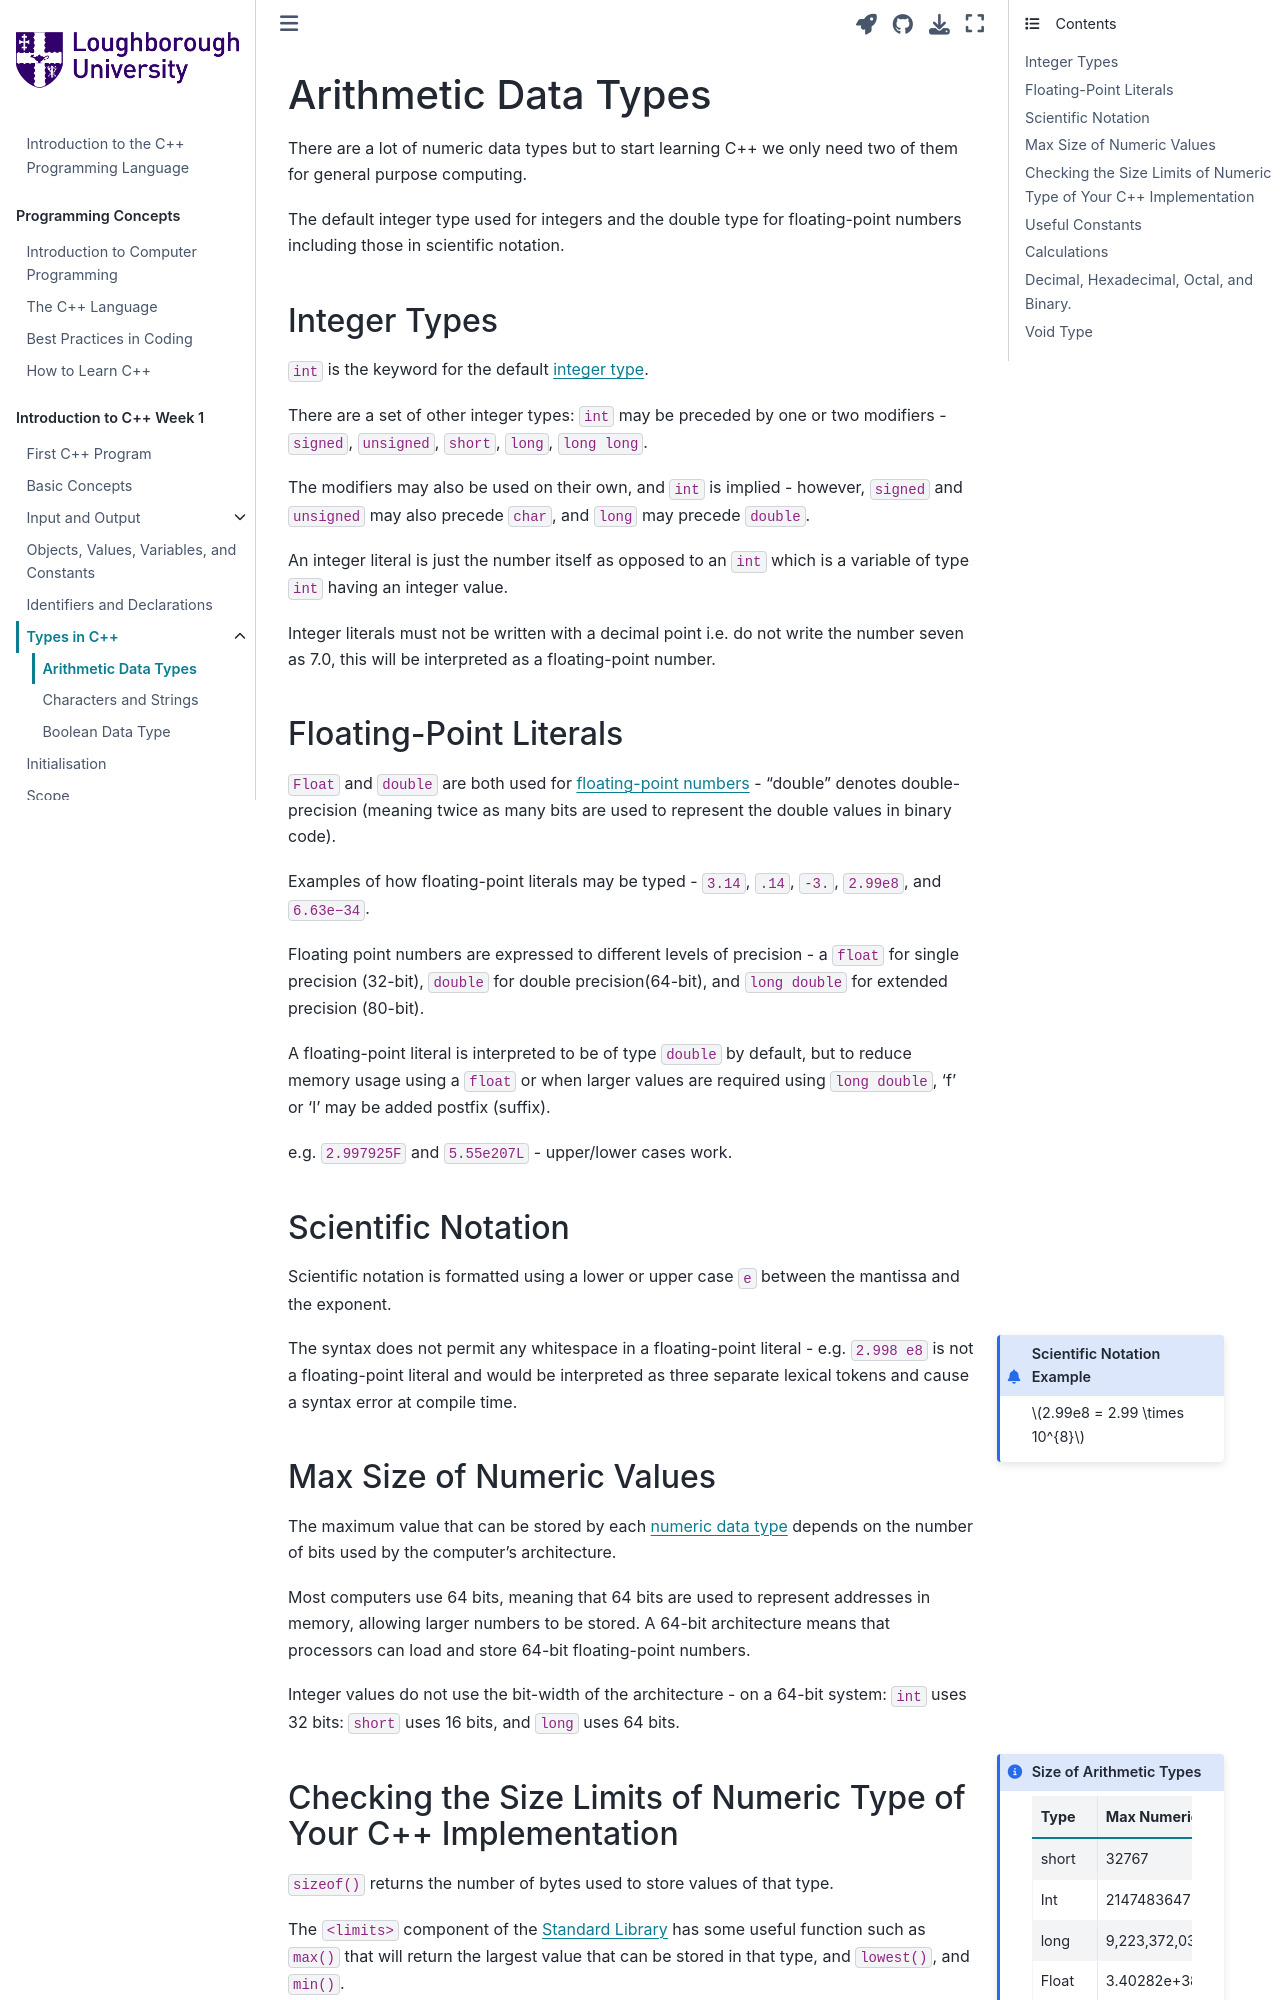

repository: PeterMarshall29/book1 · page: jupyternotebooks/arithmetic_data_types.html · generator: jekyll

---
jupytext:
  formats: md:myst
  text_representation:
    extension: .md
    format_name: myst
kernelspec:
  display_name: C++ 20
  language: c++
  name: cpp20
---

# Arithmetic Data Types

There are a lot of numeric data types but to start learning C++ we only need two of them for general purpose computing.

The default integer type used for integers and the double type for floating-point numbers including those in scientific notation.

## Integer Types

`int` is the keyword for the default {term}`integer type`. 

There are a set of other integer types: `int` may be preceded by one or two modifiers - `signed`, `unsigned`, `short`, `long`, `long long`. 

The modifiers may also be used on their own, and `int` is implied - however, `signed` and `unsigned` may also precede `char`, and `long` may precede `double`.

An integer literal is just the number itself as opposed to an `int` which is a variable of type `int` having an integer value.

Integer literals must not be written with a decimal point i.e. do not write the number seven as 7.0, this will be interpreted as a floating-point number.

## Floating-Point Literals
`Float` and `double` are both used for {term}`floating-point numbers` - "double" denotes double-precision (meaning twice as many bits are used to represent the double values in binary code).

Examples of how floating-point literals may be typed - `3.14`, `.14`, `-3.`, `2.99e8`, and `6.63e−34`.

Floating point numbers are expressed to different levels of precision - a `float` for single precision (32-bit), `double` for double precision(64-bit), and `long double` for extended precision (80-bit).

A floating-point literal is interpreted to be of type `double` by default, but to reduce memory usage using a `float` or when larger values are required using `long double`, 'f' or 'l' may be added postfix (suffix).

e.g. `2.997925F` and `5.55e207L` - upper/lower cases work.

## Scientific Notation
Scientific notation is formatted using a lower or upper case `e` between the mantissa and the exponent.
````{admonition} Scientific Notation Example
:class: margin
$2.99e8 = 2.99 \times 10^{8}$
````
The syntax does not permit any whitespace in a floating-point literal - e.g. `2.998 e8` is not a floating-point literal and would be interpreted as three separate lexical tokens and cause a syntax error at compile time.

(SizeOfNumericValues)=
## Max Size of Numeric Values
The maximum value that can be stored by each {term}`numeric data type` depends on the number of bits used by the computer's architecture. 

Most computers use 64 bits, meaning that 64 bits are used to represent addresses in memory, allowing larger numbers to be stored. A 64-bit architecture means that processors can load and store 64-bit floating-point numbers. 

Integer values do not use the bit-width of the architecture - on a 64-bit system: `int` uses 32 bits: `short` uses 16 bits, and `long` uses 64 bits.
````{admonition} Size of Arithmetic Types
:class: margin note
```{list-table}
:header-rows: 1
:name: Numeric Types on a 64-bit architecture
* - Type
  - Max Numeric Value
* - short
  - 32767
* - Int
  - 2147483647
* - long
   - 9,223,372,036,854,775,807
* - Float
  - 3.40282e+38
* - Double  
  - 1.797e308
* - long Double  
  - 1.18973e+4932 
```
````
